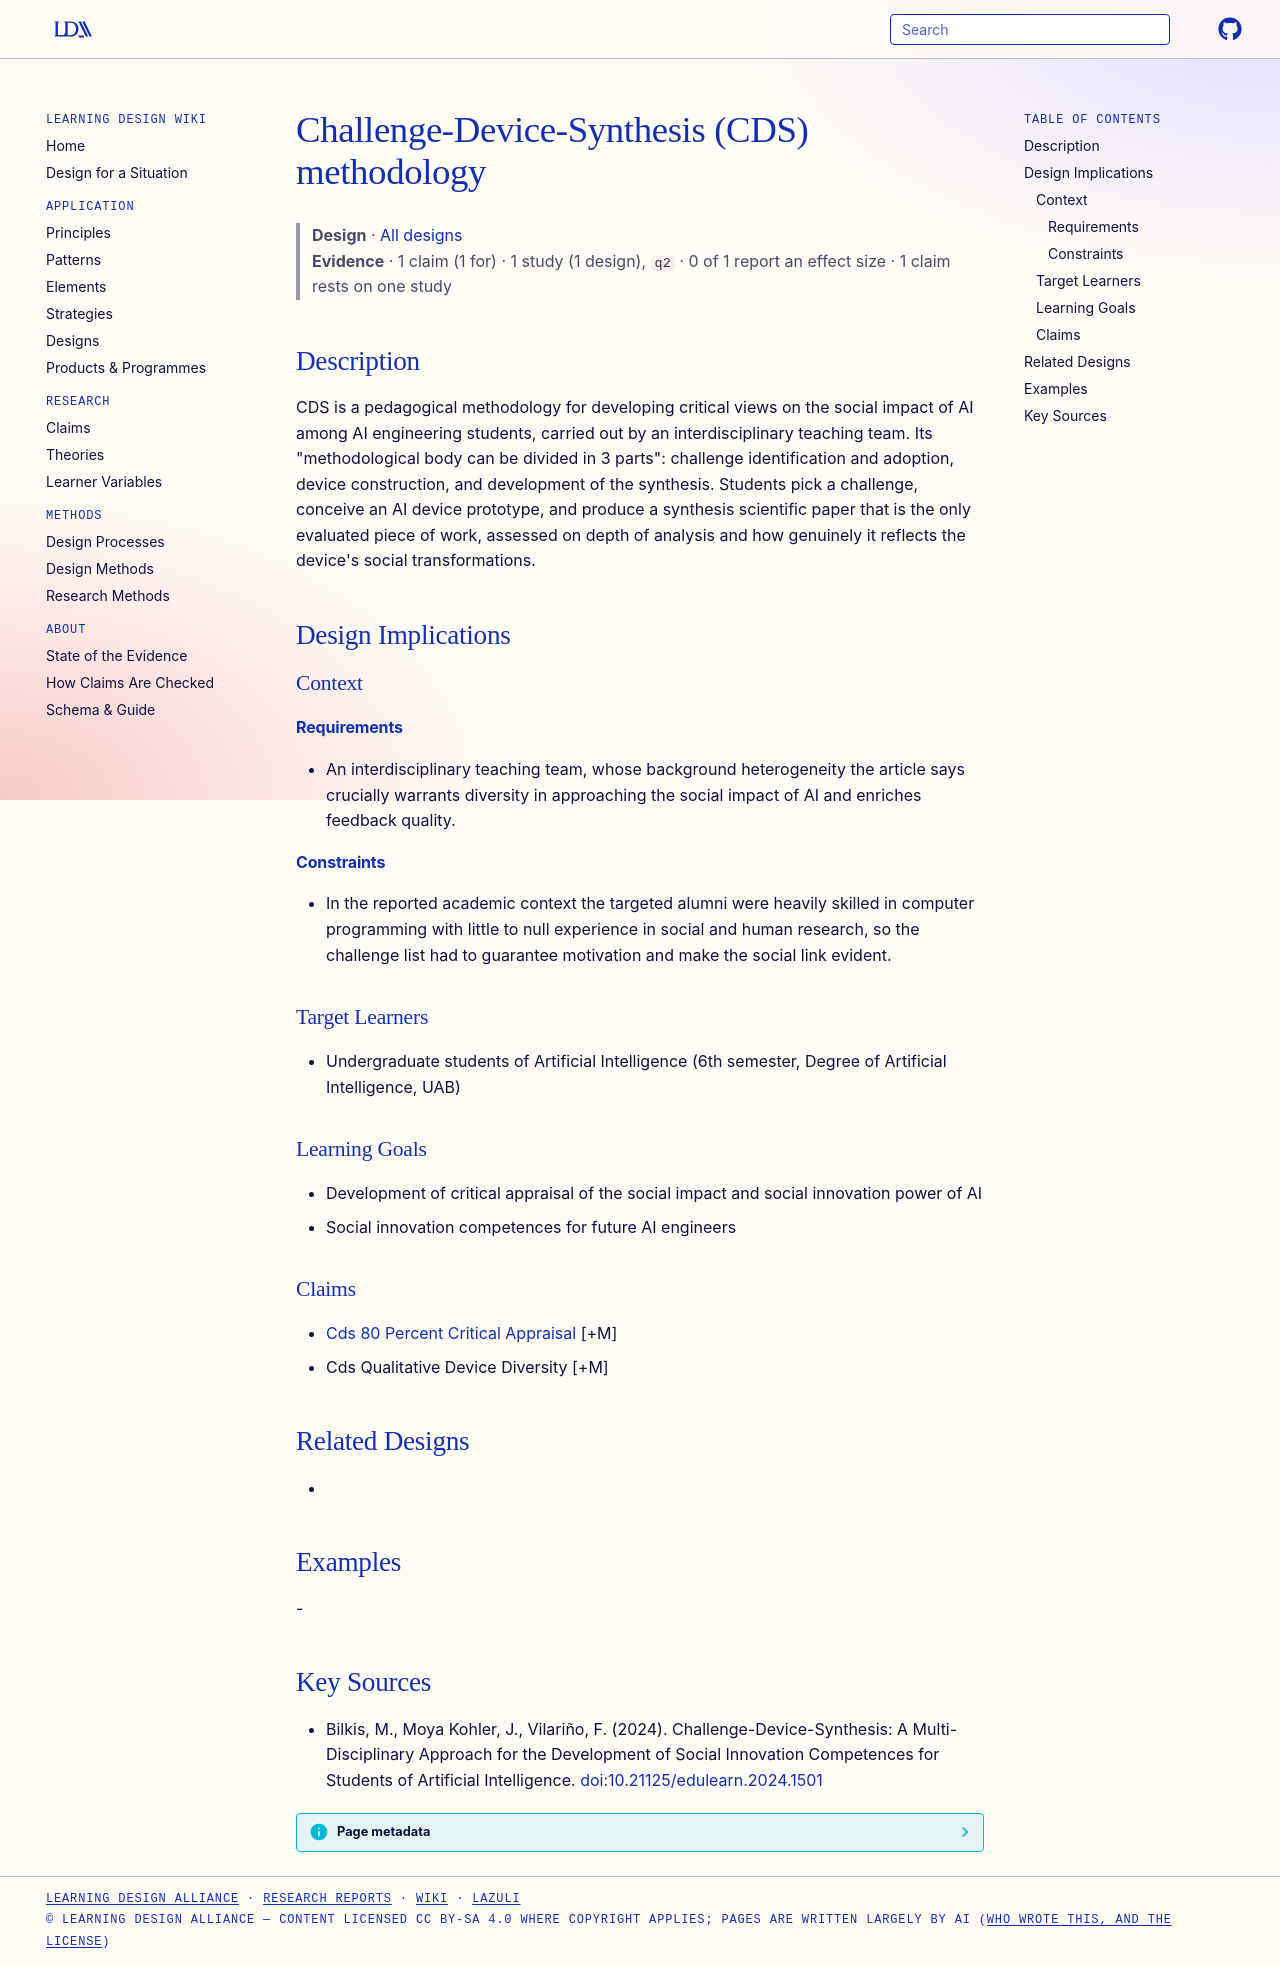

repository: Learning-Design-Alliance/learning-wiki · page: designs/challenge-device-synthesis-methodology/index.html · generator: mkdocs

---
type: design
id: challenge-device-synthesis-methodology
title: Challenge-Device-Synthesis (CDS) methodology
description: CDS is a pedagogical methodology for developing critical views on the social impact of AI among AI engineering students, carried out by an interdisciplinary teaching team.
status: review
generated:
  by: "process:settle-candidates"
  at: 2026-11-20
sources:
  - id: bilkis-2024
    title: "Bilkis, M., Moya Kohler, J., Vilariño, F. (2024). Challenge-Device-Synthesis: A Multi-Disciplinary Approach for the Development of Social Innovation Competences for Students of Artificial Intelligence."
    author: Bilkis, M., Moya Kohler, J., Vilariño, F
---

# Challenge-Device-Synthesis (CDS) methodology

> **Design** · [All designs](index.md)
> **Evidence** · 1 claim (1 for) · 1 study (1 design), `q2` · 0 of 1 report an effect size · 1 claim rests on one study

## Description
CDS is a pedagogical methodology for developing critical views on the social impact of AI among AI engineering students, carried out by an interdisciplinary teaching team. Its "methodological body can be divided in 3 parts": challenge identification and adoption, device construction, and development of the synthesis. Students pick a challenge, conceive an AI device prototype, and produce a synthesis scientific paper that is the only evaluated piece of work, assessed on depth of analysis and how genuinely it reflects the device's social transformations.

## Design Implications

### Context
#### Requirements
- An interdisciplinary teaching team, whose background heterogeneity the article says crucially warrants diversity in approaching the social impact of AI and enriches feedback quality.
#### Constraints
- In the reported academic context the targeted alumni were heavily skilled in computer programming with little to null experience in social and human research, so the challenge list had to guarantee motivation and make the social link evident.

### Target Learners
- Undergraduate students of Artificial Intelligence (6th semester, Degree of Artificial Intelligence, UAB)

### Learning Goals
- Development of critical appraisal of the social impact and social innovation power of AI
- Social innovation competences for future AI engineers

### Claims
- [Cds 80 Percent Critical Appraisal](../claims/cds-80-percent-critical-appraisal.md) [+M]
- Cds Qualitative Device Diversity [+M]

## Related Designs
- 

## Examples
-

## Key Sources
- Bilkis, M., Moya Kohler, J., Vilariño, F. (2024). Challenge-Device-Synthesis: A Multi-Disciplinary Approach for the Development of Social Innovation Competences for Students of Artificial Intelligence. [doi:10.21125/edulearn.2024.1501](https://doi.org/10.21125/edulearn.2024.1501)
